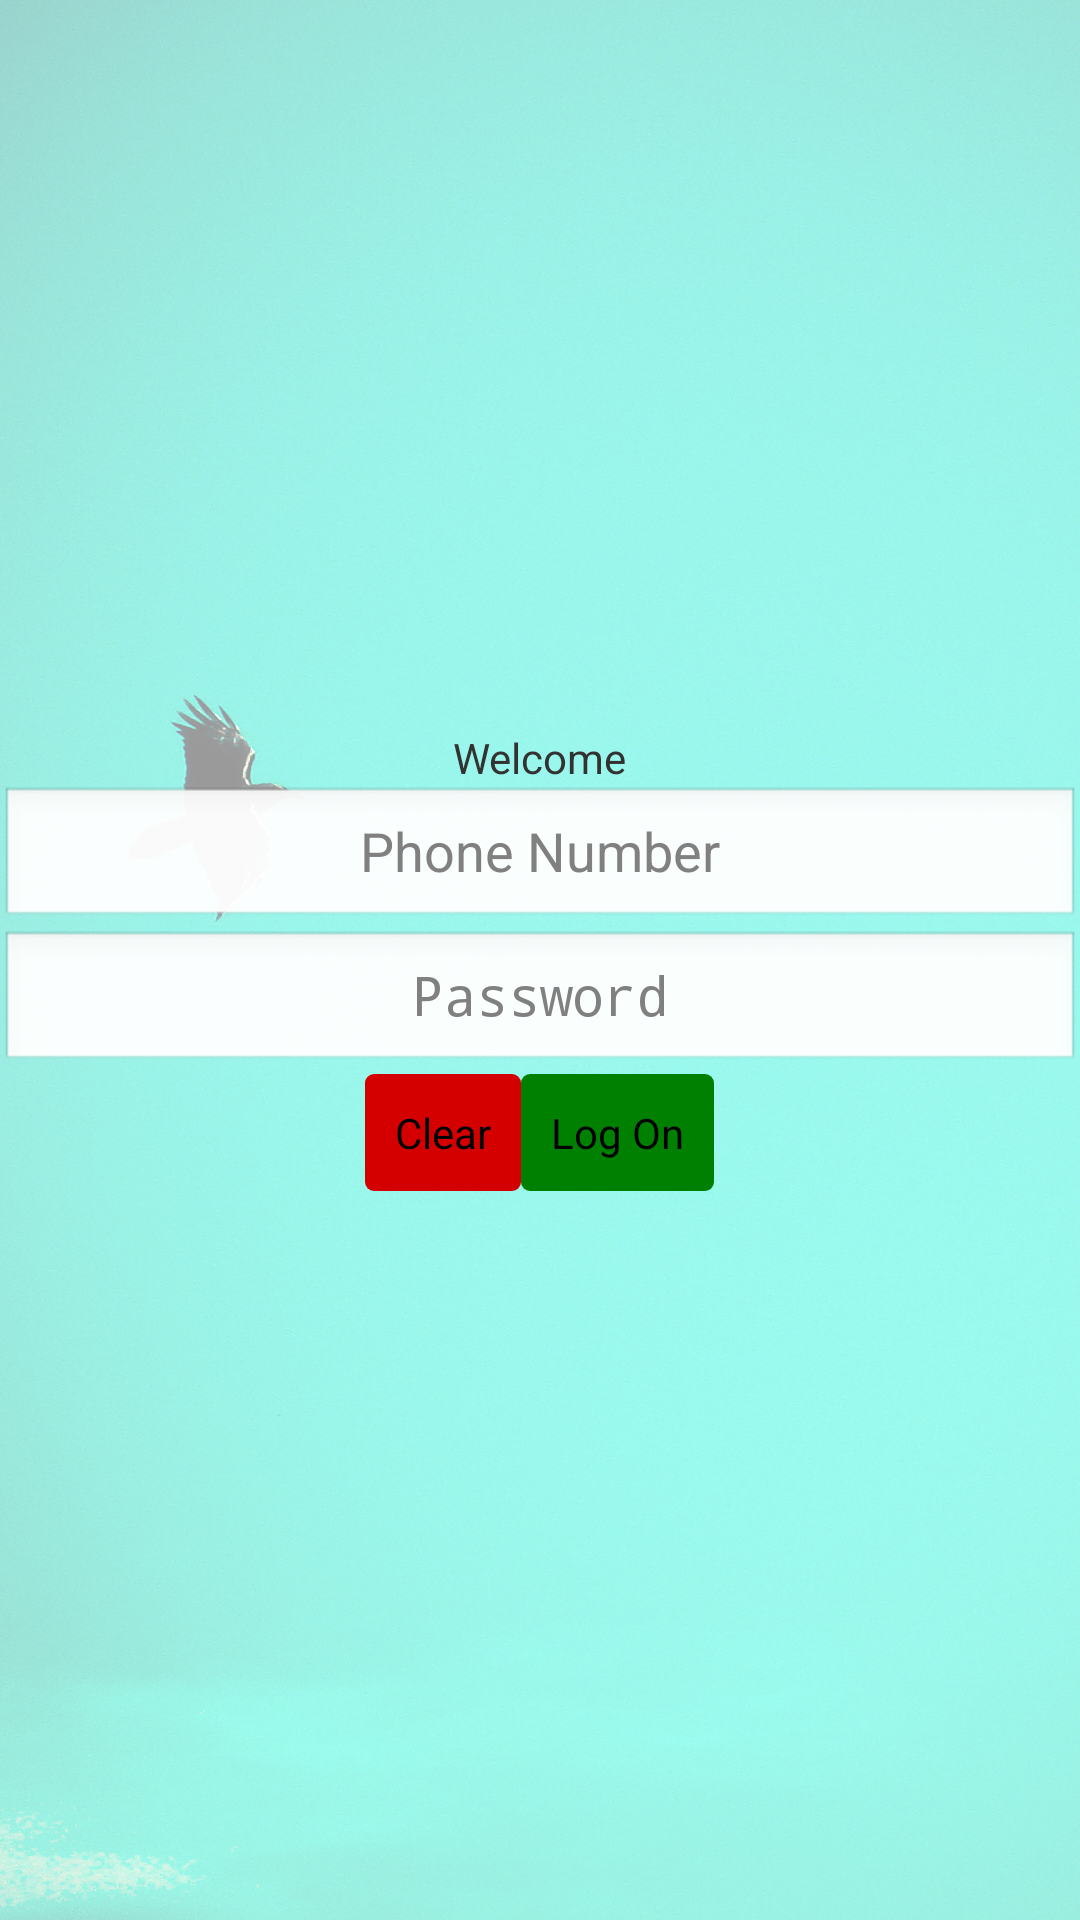

This screen was rendered from an Android layout file. Write that file and the resources it references.
<!-- AndroidManifest.xml: application theme AppTheme -->
<!-- res/layout/log_on_layout.xml -->
<?xml version="1.0" encoding="utf-8"?>
<LinearLayout xmlns:android="http://schemas.android.com/apk/res/android"
    android:layout_width="match_parent"
    android:layout_height="match_parent"
    android:gravity="center"
    android:orientation="vertical"
    android:background="@drawable/new_background" >
    
    
    <LinearLayout 
        android:layout_width="match_parent"
   		android:layout_height="wrap_content"
    	android:gravity="center"
    	android:orientation="vertical" >
        
        <TextView 
	        android:layout_height="wrap_content"
			android:layout_width="wrap_content" 
			android:text="@string/welcome_text" />

	   <EditText
	        android:id="@+id/userNameText"
	        android:layout_width="match_parent"
	        android:layout_height="wrap_content"
	        android:ellipsize="start"
	        android:gravity="center"
	        android:ems="10"
	        android:inputType="text"
	        android:hint="@string/user_name_hint" >
	    </EditText>
	
	  	<EditText
	       android:id="@+id/passwordText"
	       android:layout_width="match_parent"
	       android:layout_height="wrap_content"
	       android:ellipsize="start"
	       android:gravity="center"
	       android:ems="10"
	       android:inputType="textPassword"
	       android:hint="@string/password_hint" >
		</EditText>
        
    </LinearLayout>
    
  	
  	<LinearLayout 
  	    android:layout_width="match_parent"
    	android:layout_height="wrap_content"
    	android:gravity="center"
    	android:orientation="horizontal" >
  	    
  	    <Button
  	        android:id="@+id/clear_button"
		    android:layout_width="wrap_content"
		    android:layout_height="wrap_content"
		    android:background="@drawable/custom_clear_button"
		    android:text="@string/clear_button_text" />
  	    
  	    <Button
  	        android:id="@+id/logon_button"
		    android:layout_width="wrap_content"
		    android:layout_height="wrap_content"
		    android:background="@drawable/custom_log_on_button"
		    android:text="@string/logon_button_text" />
  	    
  	</LinearLayout>

</LinearLayout>
<!-- resources referenced by this layout -->
<resources>
  <!-- drawable custom_clear_button (drawable) -->
  <?xml version="1.0" encoding="utf-8"?>
  <selector xmlns:android="http://schemas.android.com/apk/res/android" >
      <item android:state_pressed="true">
          <shape>
              <gradient
                  android:startColor="#d40000"
                  android:endColor="#900000"
                  android:angle="270" />
              <corners 
                  android:radius="3dp" />
              <padding
                  android:left="10dp"
                  android:top="10dp"
                  android:right="10dp"
                  android:bottom="10dp" />
          </shape>
      </item>
      
      <item android:state_focused="true">
          <shape>
              <gradient
                  android:startColor="#d40000"
                  android:endColor="#d40000"
                  android:angle="270" />
              <corners 
                  android:radius="3dp" />
              <padding
                  android:left="10dp"
                  android:top="10dp"
                  android:right="10dp"
                  android:bottom="10dp" />
          </shape>
      </item>
      
      <item>
          <shape>
              <gradient
                  android:startColor="#d40000"
                  android:endColor="#d40000"
                  android:angle="270" />
              <corners 
                  android:radius="3dp" />
              <padding
                  android:left="10dp"
                  android:top="10dp"
                  android:right="10dp"
                  android:bottom="10dp" />
          </shape>
      </item>
  
  </selector>
  <!-- drawable custom_log_on_button (drawable) -->
  <?xml version="1.0" encoding="utf-8"?>
  <selector xmlns:android="http://schemas.android.com/apk/res/android" >
      <item android:state_pressed="true">
          <shape>
              <gradient
                  android:startColor="#008000"
                  android:endColor="#002600"
                  android:angle="270" />
              <corners 
                  android:radius="3dp" />
              <padding
                  android:left="10dp"
                  android:top="10dp"
                  android:right="10dp"
                  android:bottom="10dp" />
          </shape>
      </item>
      
      <item android:state_focused="true">
          <shape>
              <gradient
                  android:startColor="#008000"
                  android:endColor="#008000"
                  android:angle="270" />
              <corners 
                  android:radius="3dp" />
              <padding
                  android:left="10dp"
                  android:top="10dp"
                  android:right="10dp"
                  android:bottom="10dp" />
          </shape>
      </item>
      
      <item>
          <shape>
              <gradient
                  android:startColor="#008000"
                  android:endColor="#008000"
                  android:angle="270" />
              <corners 
                  android:radius="3dp" />
              <padding
                  android:left="10dp"
                  android:top="10dp"
                  android:right="10dp"
                  android:bottom="10dp" />
          </shape>
      </item>
  
  </selector>
  <!-- drawable new_background: jpg bitmap (drawable, 936887 bytes) -->
  <string name="clear_button_text">Clear</string>
  <string name="logon_button_text">Log On</string>
  <string name="password_hint">Password</string>
  <string name="user_name_hint">Phone Number</string>
  <string name="welcome_text">Welcome</string>
  <style name="AppTheme" parent="AppBaseTheme">
          
      </style>
  <style name="AppBaseTheme" parent="android:Theme.Light">
          
      </style>
</resources>
